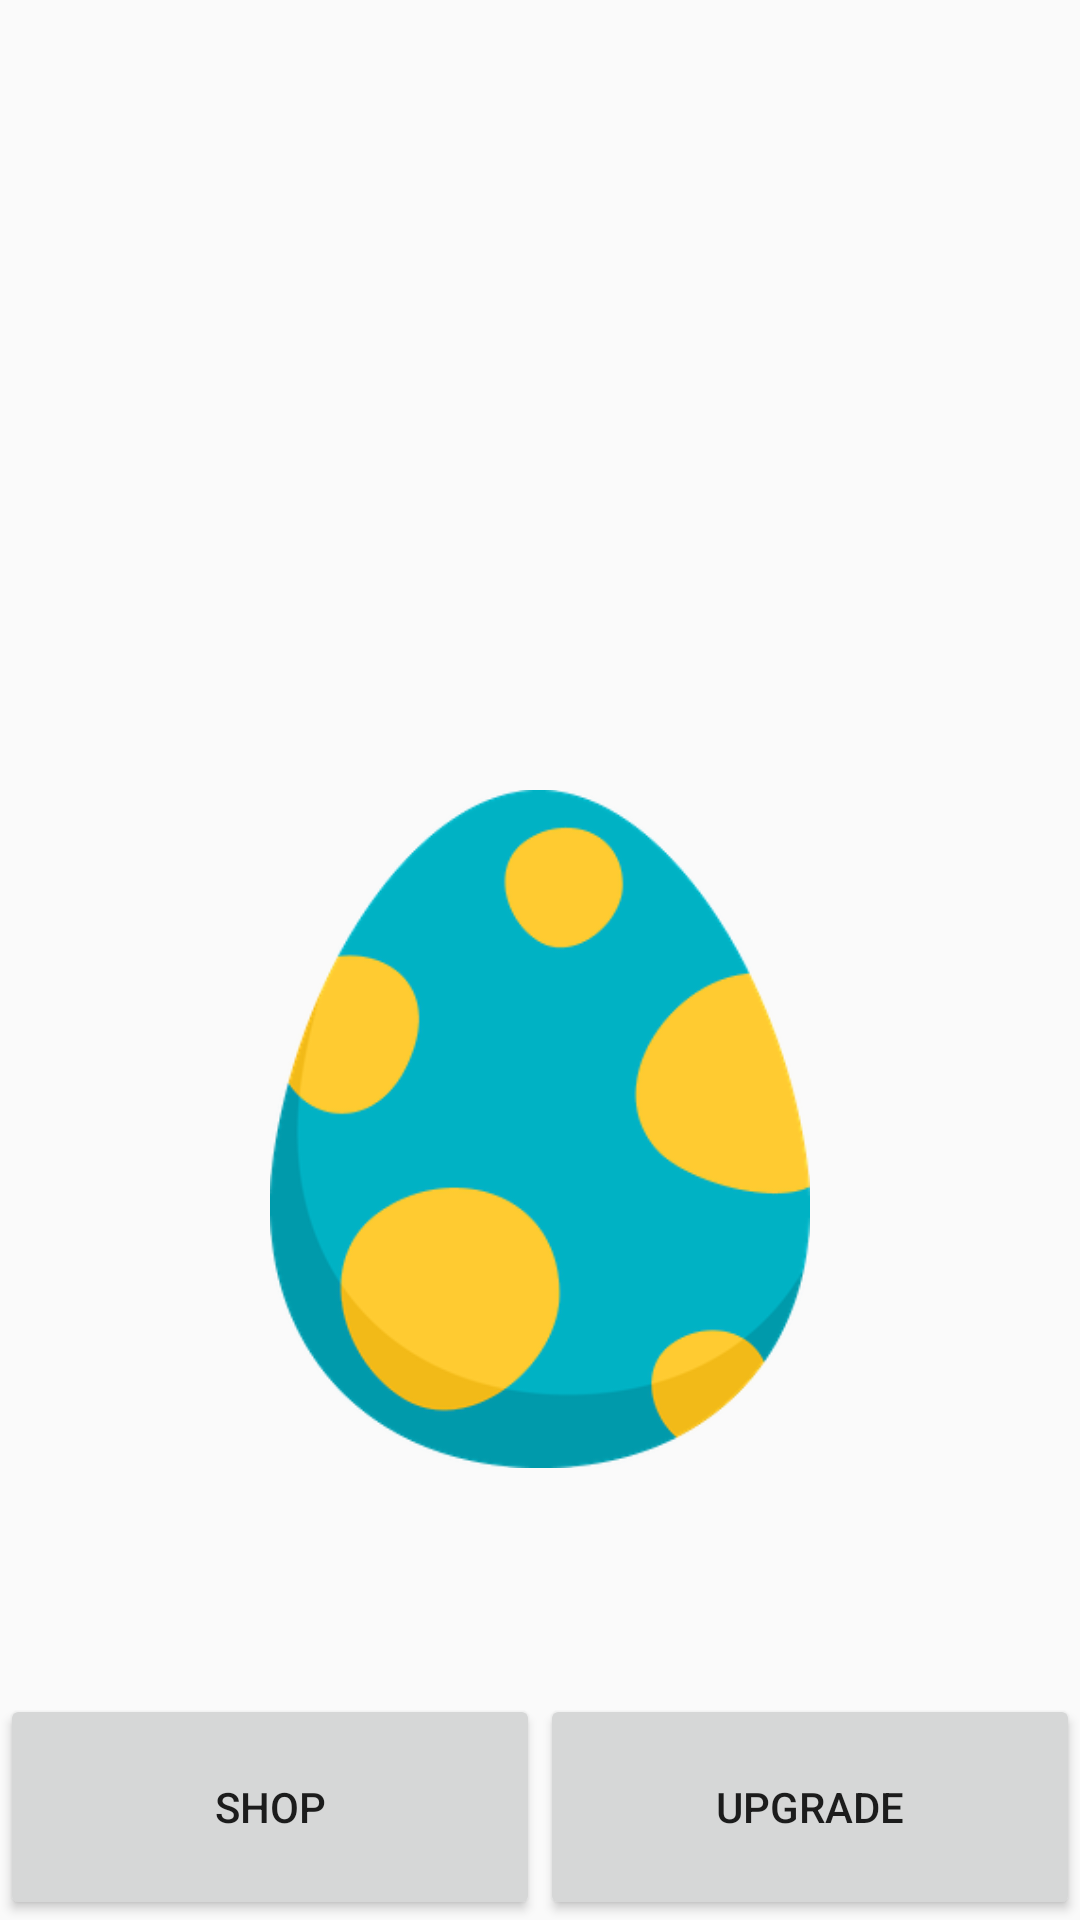

Android layout source for this screen:
<!-- AndroidManifest.xml: application theme AppTheme -->
<!-- res/layout/activity_main.xml -->
<?xml version="1.0" encoding="utf-8"?>
<FrameLayout xmlns:android="http://schemas.android.com/apk/res/android"
    xmlns:app="http://schemas.android.com/apk/res-auto"
    xmlns:tools="http://schemas.android.com/tools"
    android:id="@+id/linear"
    android:layout_width="match_parent"
    android:layout_height="match_parent"
    android:background="@drawable/yeebackground"
    android:orientation="vertical"
    tools:context=".MainActivity">

    <LinearLayout
        android:layout_width="match_parent"
        android:layout_height="match_parent"
        android:elevation="2dp"
        android:foregroundTint="#00D81616"
        android:orientation="vertical">

        <androidx.appcompat.widget.AppCompatTextView
            android:id="@+id/counter"
            android:layout_width="match_parent"
            android:layout_height="0dp"
            android:layout_weight="1"
            android:fontFamily="serif"
            android:gravity="center"
            android:textAlignment="center"
            android:textSize="24sp" />

        <TextView
            android:id="@+id/counterPerSecond"
            android:layout_width="match_parent"
            android:layout_height="0dp"
            android:layout_weight="0.5"
            android:gravity="top"
            android:textAlignment="center" />

        <Space
            android:layout_width="match_parent"
            android:layout_height="0dp"
            android:layout_weight="2" />

        <LinearLayout
            android:id="@+id/toastroot"
            android:layout_width="match_parent"
            android:layout_height="0dp"
            android:layout_weight="3"
            android:orientation="horizontal">

            <Space
                android:layout_width="0dp"
                android:layout_height="match_parent"
                android:layout_weight="1" />

            <Button
                android:id="@+id/eggButton"
                android:layout_width="0dp"
                android:layout_height="match_parent"
                android:layout_weight="2"
                android:background="@drawable/custom_button"
                android:elevation="10dp" />

            <Space
                android:layout_width="0dp"
                android:layout_height="match_parent"
                android:layout_weight="1" />

        </LinearLayout>

        <Space
            android:layout_width="match_parent"
            android:layout_height="0dp"
            android:layout_weight="1" />

        <LinearLayout
            android:layout_width="match_parent"
            android:layout_height="0dp"
            android:layout_weight="1"
            android:orientation="horizontal">

            <Button
                android:id="@+id/shopButton"
                style="@style/Widget.AppCompat.Button"
                android:layout_width="0dp"
                android:layout_height="match_parent"
                android:layout_weight="1"
                android:text="@string/shop" />

            <Button
                android:id="@+id/upgrade"
                android:layout_width="0dp"
                android:layout_height="match_parent"
                android:layout_weight="1"
                android:text="@string/upgradeButton" />
        </LinearLayout>

    </LinearLayout>

</FrameLayout>
<!-- resources referenced by this layout -->
<resources>
  <!-- drawable custom_button (drawable) -->
  <?xml version="1.0" encoding="utf-8"?>
  <selector xmlns:android="http://schemas.android.com/apk/res/android">
      <item
          android:state_pressed="true"
          android:drawable="@drawable/egg_pressed" />
      <item
          android:drawable="@drawable/egg_default" />
  </selector>
  <string name="shop">Shop</string>
  <string name="upgradeButton">Upgrade</string>
  <style name="AppTheme" parent="Base.Theme.AppCompat.Light.DarkActionBar">
          
          <item name="colorPrimary">@color/colorPrimary</item>
          <item name="colorPrimaryDark">@color/colorPrimaryDark</item>
          <item name="colorAccent">@color/colorAccent</item>
      </style>
  <!-- drawable egg_pressed: png bitmap (drawable, 34603 bytes) -->
  <!-- drawable egg_default: png bitmap (drawable, 32470 bytes) -->
  <!-- not gathered from this repository: default colours our renderer supplied (Android Studio template values) -->
  <color name="colorPrimary">#FF6200EE</color>
  <color name="colorPrimaryDark">#FF3700B3</color>
  <color name="colorAccent">#FF03DAC5</color>
</resources>
